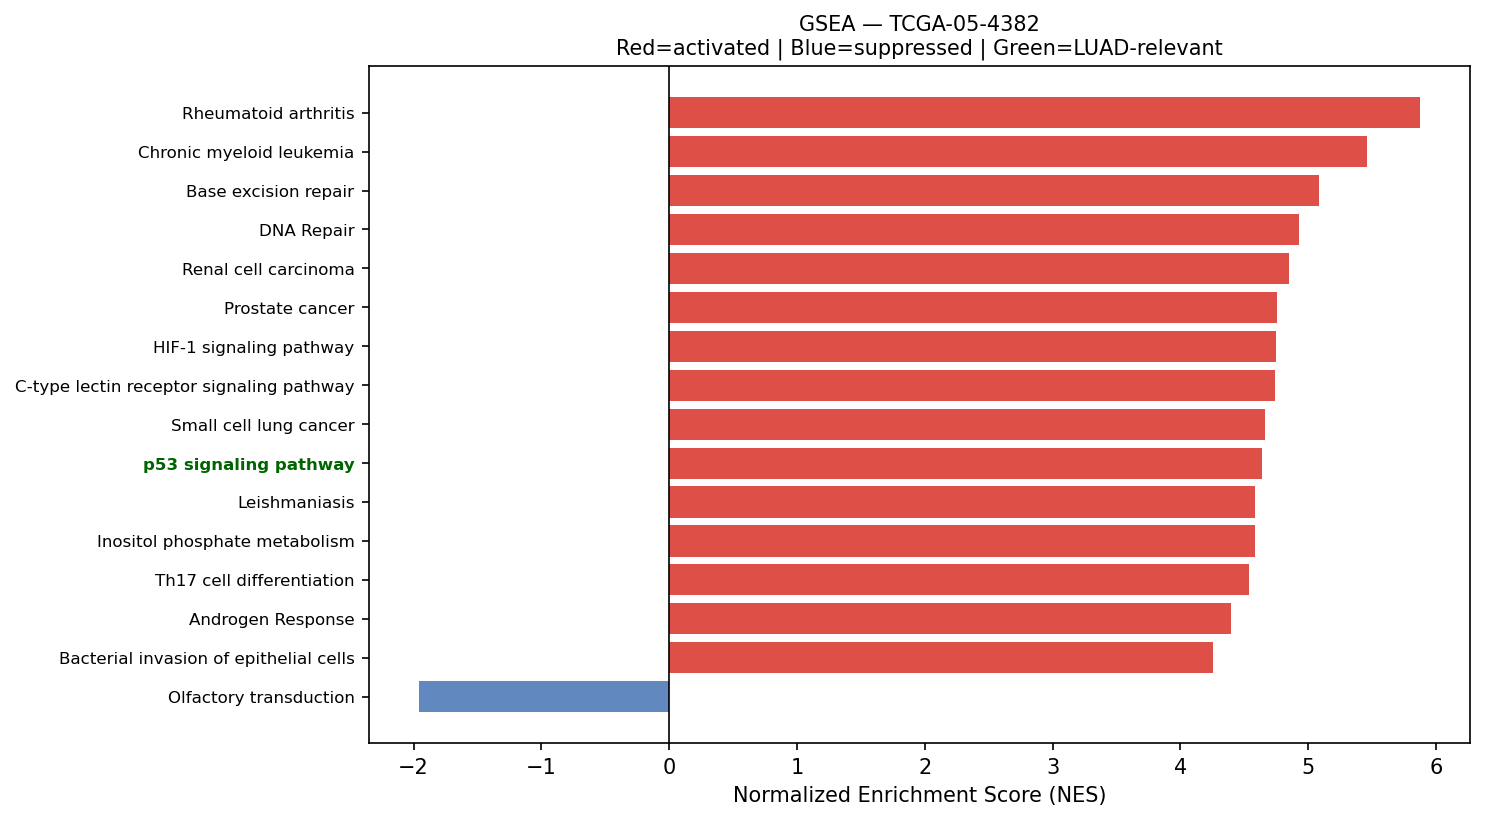

The file beside this chart, header and first rows:
Name	Term	ES	NES	NOM p-val	FDR q-val	FWER p-val	Tag %	Gene %	Lead_genes	gene_set_db	luad_relevant
prerank	Rheumatoid arthritis	0.6498	5.874	0.0	0.0	0.0	53/89	13.56%	HLA-DRA;HLA-DRB1;HLA-DRB5;HLA-DPA1;ICAM1…	KEGG_2021_Human	False
prerank	Chronic myeloid leukemia	0.7145	5.458	0.0	0.0	0.0	62/76	18.73%	NFKBIA;GRB2;CCND1;CDKN1A;BCL2L1;GADD45B;…	KEGG_2021_Human	False
prerank	Base excision repair	0.6961	5.081	0.0	0.0	0.0	30/33	27.63%	APEX1;PCNA;HMGB1;POLE3;PARP4;MPG;POLD2;M…	KEGG_2021_Human	False
prerank	DNA Repair	0.7119	4.924	0.0	0.0	0.0	134/149	24.00%	DAD1;BCAP31;EDF1;TMED2;SEC61A1;HPRT1;ARL…	MSigDB_Hallmark_2020	False
prerank	Renal cell carcinoma	0.691	4.847	0.0	0.0	0.0	53/69	17.73%	RAC1;SLC2A1;ELOB;GRB2;CDKN1A;JUN;VEGFA;T…	KEGG_2021_Human	False
prerank	Prostate cancer	0.6398	4.755	0.0	0.0	0.0	77/97	24.91%	HSP90AB1;HSP90B1;GSTP1;HSP90AA1;ATF4;NFK…	KEGG_2021_Human	False
prerank	HIF-1 signaling pathway	0.6054	4.748	0.0	0.0	0.0	76/109	22.06%	GAPDH;RPS6;ENO1;TIMP1;PGK1;LDHA;SLC2A1;S…	KEGG_2021_Human	False
prerank	C-type lectin receptor signaling pathway	0.6017	4.738	0.0	0.0	0.0	72/104	22.76%	RHOA;FCER1G;NFKBIA;CALM2;RRAS;JUN;CALM3;…	KEGG_2021_Human	False
prerank	Small cell lung cancer	0.6518	4.658	0.0	0.0	0.0	73/92	25.01%	FN1;LAMC2;LAMB3;NFKBIA;ITGA3;CCND1;LAMC1…	KEGG_2021_Human	False
prerank	p53 signaling pathway	0.6889	4.638	0.0	0.0	0.0	63/73	27.02%	IGFBP3;SERPINE1;PERP;THBS1;CCND1;SFN;CDK…	KEGG_2021_Human	True
prerank	Leishmaniasis	0.7232	4.587	0.0	0.0	0.0	47/74	11.34%	HLA-DRA;HLA-DRB1;HLA-DRB5;EEF1A1;MARCKSL…	KEGG_2021_Human	False
prerank	Inositol phosphate metabolism	0.6531	4.582	0.0	0.0	0.0	58/73	27.78%	TPI1;PIP5K1A;PI4KB;CDIPT;PIP4K2C;INPPL1;…	KEGG_2021_Human	False
prerank	Th17 cell differentiation	0.6267	4.534	0.0	0.0	0.0	80/105	22.76%	HLA-DRA;HLA-DRB1;HLA-DRB5;HSP90AB1;HLA-D…	KEGG_2021_Human	False
prerank	Androgen Response	0.701	4.395	0.0	0.0	0.0	88/100	24.66%	B2M;KRT19;H1-0;KRT8;XRCC6;SAT1;MYL12A;B4…	MSigDB_Hallmark_2020	False
prerank	Bacterial invasion of epithelial cells	0.6749	4.258	0.0	0.0	0.0	54/77	17.85%	ACTB;ACTG1;FN1;RAC1;CDH1;RHOA;ACTR2;SEPT…	KEGG_2021_Human	False
prerank	Pertussis	0.6542	4.231	0.0	0.0	0.0	45/76	14.66%	C1QA;C1QB;C1QC;CD14;RHOA;CXCL8;CFL1;C4BP…	KEGG_2021_Human	False
prerank	Antigen processing and presentation	0.7406	4.208	0.0	0.0	0.0	40/70	7.56%	HLA-DRA;HLA-DRB1;CD74;HLA-C;HLA-B;B2M;HL…	KEGG_2021_Human	False
prerank	N-Glycan biosynthesis	0.6579	4.162	0.0	0.0	0.0	33/50	14.92%	RPN2;DAD1;RPN1;DDOST;GANAB;B4GALT1;STT3B…	KEGG_2021_Human	False
prerank	Thyroid cancer	0.6959	4.046	0.0	0.0	0.0	28/37	19.61%	CDH1;CCND1;CDKN1A;NCOA4;CTNNB1;GADD45B;T…	KEGG_2021_Human	False
prerank	Bladder cancer	0.7942	4.042	0.0	0.0	0.0	35/41	16.49%	MMP2;CDH1;CXCL8;THBS1;CCND1;CDKN1A;ERBB2…	KEGG_2021_Human	False
prerank	Reactive Oxygen Species Pathway	0.7377	4.03	0.0	0.0	0.0	39/48	17.71%	FTL;PRDX1;TXN;JUNB;GPX4;PRDX6;PRDX4;PDLI…	MSigDB_Hallmark_2020	False
prerank	Cholesterol Homeostasis	0.7079	4.011	0.0	0.0	0.0	57/74	17.97%	S100A11;ACTG1;LGALS3;ANXA5;CD9;LGMN;CXCL…	MSigDB_Hallmark_2020	False
prerank	Endometrial cancer	0.6522	3.944	0.0	0.0	0.0	49/58	25.87%	CDH1;GRB2;CCND1;CDKN1A;CTNNA1;ERBB2;CTNN…	KEGG_2021_Human	False
prerank	Ferroptosis	0.7127	3.92	0.0	0.0	0.0	35/41	20.28%	FTL;SAT1;GPX4;CP;FTH1;NCOA4;CYBB;PRNP;HM…	KEGG_2021_Human	False
prerank	TGF-beta Signaling	0.7146	3.916	0.0	0.0	0.0	44/54	17.64%	CDH1;RHOA;SERPINE1;THBS1;JUNB;CTNNB1;PPP…	MSigDB_Hallmark_2020	True
prerank	Myc Targets V2	0.7112	3.894	0.0	0.0	0.0	51/57	24.79%	HSPD1;HK2;CBX3;NPM1;SRM;DCTPP1;CDK4;IMP4…	MSigDB_Hallmark_2020	True
prerank	Amino sugar and nucleotide sugar metabol…	0.7095	3.883	0.0	0.0	0.0	44/48	26.03%	HEXB;CYB5R3;HK2;GPI;UXS1;HK1;GFPT1;PGM1;…	KEGG_2021_Human	False
prerank	Central carbon metabolism in cancer	0.6342	3.828	0.0	0.0	0.0	48/70	17.73%	PKM;LDHA;SLC2A1;IDH2;ERBB2;IDH1;HK2;SLC1…	KEGG_2021_Human	False
prerank	Glioma	0.6202	3.824	0.0	0.0	0.0	56/75	24.99%	CALM2;GRB2;CCND1;CDKN1A;CALM3;CALM1;GADD…	KEGG_2021_Human	False
prerank	Glycosaminoglycan biosynthesis	0.5867	3.823	0.0	0.0	0.0	36/53	22.36%	B4GALT1;B3GNT7;CHPF;B4GALT3;B3GNT2;CHPF2…	KEGG_2021_Human	False
prerank	Long-term potentiation	0.4726	3.809	0.0	0.0	0.0	34/67	16.05%	ATF4;CALM2;CALM3;CALM1;PPP1CB;PPP1CA;NRA…	KEGG_2021_Human	False
prerank	Nucleotide excision repair	0.6139	3.786	0.0	0.0	0.0	36/46	24.85%	CETN2;PCNA;RAD23B;RPA2;RAD23A;RPA1;POLE3…	KEGG_2021_Human	False
prerank	Neurotrophin signaling pathway	0.6264	3.742	0.0	0.0	0.0	87/119	24.72%	RAC1;YWHAE;RHOA;ARHGDIB;ATF4;NFKBIA;CALM…	KEGG_2021_Human	False
prerank	Sphingolipid metabolism	0.5897	3.675	0.0	0.0	0.0	30/48	18.26%	PSAP;CERS2;ASAH1;DEGS1;NEU1;SGPP2;SGPL1;…	KEGG_2021_Human	False
prerank	Vibrio cholerae infection	0.6385	3.663	0.0	0.0	0.0	31/50	13.56%	ACTB;ACTG1;PDIA4;ARF1;ATP6V1F;KDELR2;SEC…	KEGG_2021_Human	False
prerank	Glutathione metabolism	0.6204	3.653	0.0	0.0	0.0	34/56	15.31%	GPX1;GSTP1;GPX2;GPX4;PRDX6;GSTO1;PGD;IDH…	KEGG_2021_Human	False
prerank	Glycerophospholipid metabolism	0.5166	3.636	0.0	0.0	0.0	64/97	26.68%	PLD3;AGPAT2;LPCAT1;PLAAT3;LYPLA2;LPIN2;C…	KEGG_2021_Human	False
prerank	B cell receptor signaling pathway	0.6641	3.609	0.0	0.0	0.0	65/79	23.53%	RAC1;NFKBIA;CD79A;CD81;GRB2;JUN;IFITM1;F…	KEGG_2021_Human	False
prerank	Angiogenesis	0.7241	3.593	0.0	0.0	0.0	27/36	17.97%	SPP1;COL3A1;S100A4;LUM;TIMP1;TNFRSF21;PO…	MSigDB_Hallmark_2020	True
prerank	Viral myocarditis	0.7092	3.589	0.0	0.0	0.0	40/57	14.55%	ACTB;HLA-DRA;HLA-DRB1;ACTG1;HLA-C;HLA-B;…	KEGG_2021_Human	False
prerank	Legionellosis	0.673	3.574	0.0	0.0	0.0	37/57	14.01%	EEF1A1;HSPA8;CD14;ARF1;CXCL8;NFKBIA;ITGB…	KEGG_2021_Human	False
prerank	Propanoate metabolism	0.6631	3.57	0.0	0.0	0.0	25/34	23.91%	LDHA;ECHS1;HADHA;ACOX1;ACSS2;SUCLG2;DLD;…	KEGG_2021_Human	False
prerank	SNARE interactions in vesicular transpor…	0.7362	3.566	0.0	0.0	0.0	32/33	26.02%	VAMP8;VAMP5;VAMP3;VAMP7;YKT6;VAMP2;STX4;…	KEGG_2021_Human	False
prerank	Parathyroid hormone synthesis, secretion…	0.5244	3.512	0.0	0.0	0.0	56/105	17.23%	MMP14;RHOA;SLC34A2;ATF4;GNAS;GNAI2;CDKN1…	KEGG_2021_Human	False
prerank	Notch Signaling	0.7095	3.486	0.0	0.0	0.0	30/32	26.74%	APH1A;CCND1;LFNG;NOTCH3;PPARD;RBX1;HES1;…	MSigDB_Hallmark_2020	True
prerank	IL-17 signaling pathway	0.5172	3.484	0.0	0.0	0.0	64/94	24.98%	HSP90AB1;HSP90B1;S100A9;HSP90AA1;CXCL8;N…	KEGG_2021_Human	False
prerank	RNA polymerase	0.7112	3.484	0.0	0.0	0.0	27/31	23.98%	POLR2L;POLR2K;POLR2J;POLR2G;POLR2E;POLR2…	KEGG_2021_Human	True
prerank	Protein export	0.8068	3.477	0.0	0.0	0.0	19/23	13.14%	HSPA5;SEC61A1;SRP9;SRP14;SRPRA;SEC61B;SE…	KEGG_2021_Human	False
prerank	Fc epsilon RI signaling pathway	0.5427	3.473	0.0	0.0	0.0	50/67	28.77%	RAC1;FCER1G;GRB2;ALOX5AP;RAC2;NRAS;SYK;M…	KEGG_2021_Human	False
prerank	Allograft rejection	0.736	3.466	0.0	0.0	0.0	19/35	8.43%	HLA-DRA;HLA-DRB1;HLA-C;HLA-B;HLA-DRB5;HL…	KEGG_2021_Human	False
prerank	Type I diabetes mellitus	0.6768	3.461	0.0	0.0	0.0	21/41	9.77%	HLA-DRA;HLA-DRB1;HLA-C;HLA-B;HLA-DRB5;HL…	KEGG_2021_Human	False
prerank	Proteasome	0.7699	3.426	0.0	0.0	0.0	36/46	12.13%	PSMB4;PSMB3;PSMA7;PSMD4;PSME1;PSMB5;POMP…	KEGG_2021_Human	False
prerank	Longevity regulating pathway	0.5461	3.425	0.0	0.0	0.0	80/101	27.24%	HSPA8;ATF4;EIF4EBP1;SOD1;ADIPOR1;CREB3;H…	KEGG_2021_Human	False
prerank	Fatty Acid Metabolism	0.601	3.416	0.0	0.0	0.0	123/157	25.30%	S100A10;LGALS1;LDHA;HSP90AA1;ECHS1;PSME1…	MSigDB_Hallmark_2020	False
prerank	Epithelial cell signaling in Helicobacte…	0.6509	3.416	0.0	0.0	0.0	56/70	25.93%	RAC1;CXCL8;ATP6V1F;ATP6V0E1;NFKBIA;ATP6A…	KEGG_2021_Human	False
prerank	VEGF signaling pathway	0.5995	3.376	0.0	0.0	0.0	47/59	27.55%	HSPB1;RAC1;VEGFA;MAPKAPK2;RAC2;NRAS;MAPK…	KEGG_2021_Human	False
prerank	Lysine degradation	0.5923	3.362	0.0	0.0	0.0	50/63	25.64%	ECHS1;HADHA;PLOD1;PLOD2;COLGALT1;DLST;PL…	KEGG_2021_Human	False
prerank	Fatty acid elongation	0.6729	3.3	0.0	0.0	0.0	24/27	30.57%	ECHS1;PPT1;HADHA;ELOVL5;ELOVL1;HADHB;HAC…	KEGG_2021_Human	False
prerank	Spinocerebellar ataxia	0.5316	3.295	0.0	0.0	0.0	101/143	25.49%	SLC25A6;PSMB4;XBP1;PSMB3;PSMA7;PSMD4;SLC…	KEGG_2021_Human	False
prerank	Wnt-beta Catenin Signaling	0.5979	3.295	0.0	0.0	0.0	31/42	26.59%	NCSTN;CTNNB1;PPARD;NCOR2;CUL1;KAT2A;RBPJ…	MSigDB_Hallmark_2020	True
... 104 more rows
